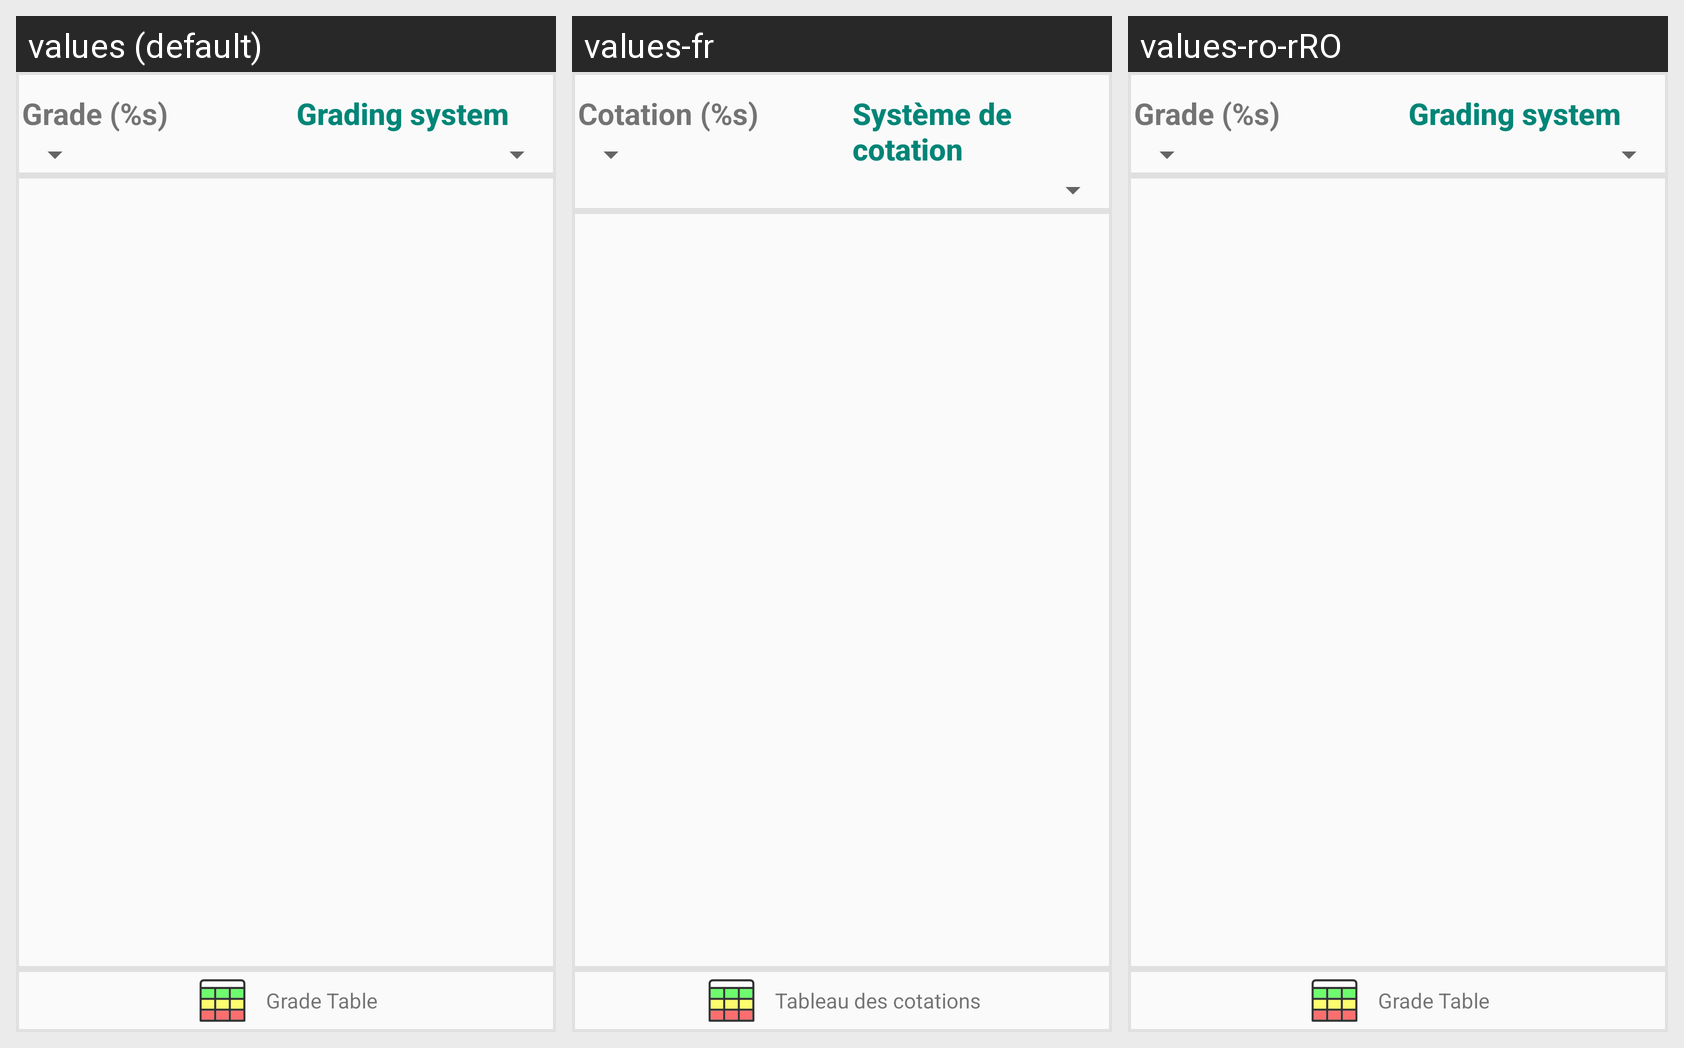

The Android screen above is rendered under several locales of the same app. Produce the string resources it draws, with the default and per-locale values.
Android screen res/layout/fragment_units_converter_discrete_values.xml rendered under 3 locales, left to right: values (default), values-fr, values-ro-rRO. Device: Nexus 5 (rendered at 1080×1920; each locale shown at half size, 540×960, under a caption strip naming it); theme ActivityTheme.
Strings drawn on this screen, with the default value and each locale's value (text and hints the layout hard-codes, and strings that could not be matched under every locale, appear in the picture but are not listed):

grade_system
  values: Grade (%s)
  values-fr: Cotation (%s)
  values-ro-rRO: Grade (%s)  [not translated; the default value is used]

ui_grade_system
  values: Grading system
  values-fr: Système de cotation
  values-ro-rRO: Grading system  [not translated; the default value is used]

grade_table
  values: Grade Table
  values-fr: Tableau des cotations
  values-ro-rRO: Grade Table  [not translated; the default value is used]
